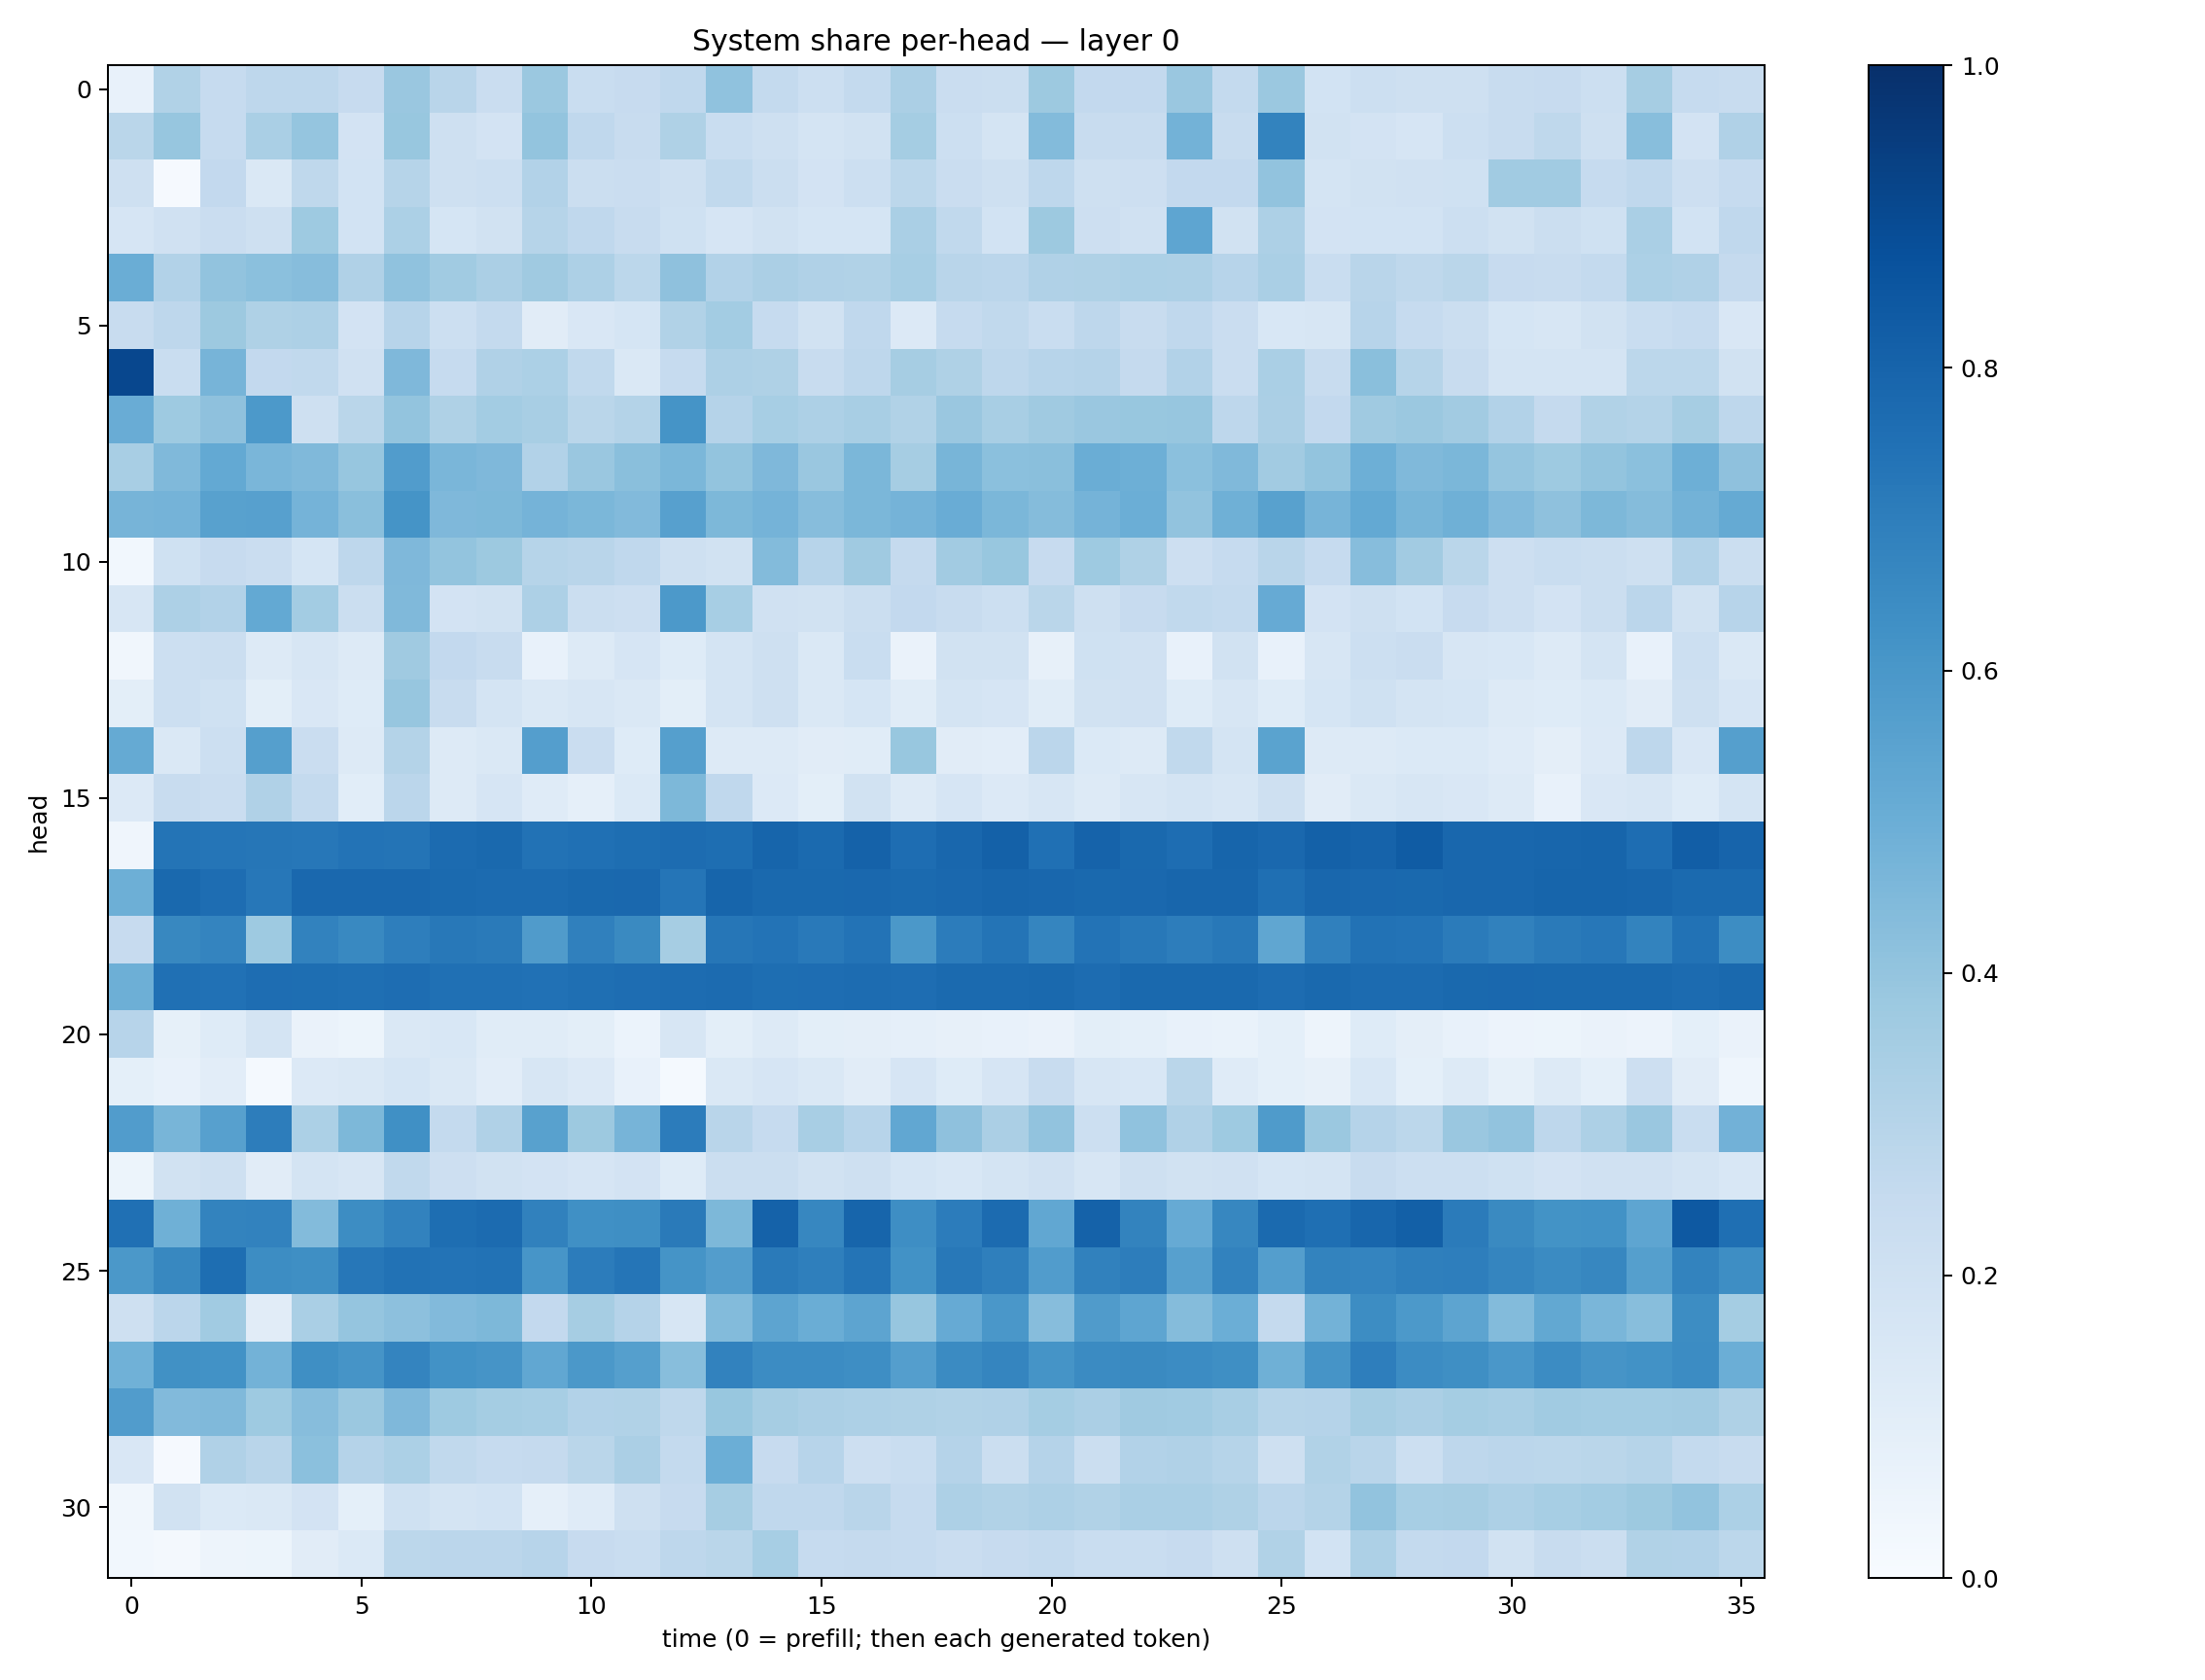

Values plotted in this chart, from the file beside it:
0.070787, 0.31253016, 0.2494834, 0.2746625, 0.27551576, 0.24320236, 0.3847723, 0.28986278, 0.2271979, 0.3818565, 0.23188525, 0.24491312, 0.2679624, 0.40775722, 0.2543346, 0.21823882, 0.25584373, 0.33208036, 0.22888894, 0.22587954, 0.37752825, 0.25860444, 0.26165098, 0.3857145
0.287, 0.391, 0.2468, 0.3361, 0.3966, 0.1797, 0.3876, 0.2052, 0.1804, 0.3992, 0.2683, 0.2358, 0.3213, 0.234, 0.2065, 0.1779, 0.191, 0.3539, 0.2158, 0.1768, 0.4383, 0.2375, 0.2385, 0.4766
0.21, 0.009151, 0.261, 0.1442, 0.2718, 0.1866, 0.2999, 0.2086, 0.2174, 0.311, 0.2245, 0.227, 0.2103, 0.2628, 0.2237, 0.1816, 0.2148, 0.2787, 0.2302, 0.2035, 0.2737, 0.2036, 0.2144, 0.2606
0.1678, 0.1961, 0.228, 0.204, 0.3727, 0.1857, 0.3289, 0.1718, 0.1894, 0.2996, 0.2671, 0.2354, 0.2012, 0.1666, 0.1876, 0.1705, 0.1691, 0.3371, 0.2627, 0.1838, 0.3776, 0.2135, 0.1985, 0.537
0.5013, 0.3122, 0.404, 0.4197, 0.433, 0.3164, 0.4099, 0.3642, 0.3333, 0.3696, 0.3274, 0.2788, 0.4125, 0.3119, 0.3354, 0.3187, 0.3127, 0.3443, 0.2894, 0.282, 0.3192, 0.3214, 0.3298, 0.3272
0.2365, 0.2764, 0.3767, 0.3214, 0.3266, 0.1808, 0.2963, 0.2173, 0.2555, 0.11, 0.1513, 0.1685, 0.3147, 0.3575, 0.2485, 0.191, 0.2661, 0.1357, 0.2488, 0.2652, 0.2312, 0.2737, 0.2356, 0.2674
0.9082, 0.2335, 0.4715, 0.2615, 0.2617, 0.1958, 0.4513, 0.2477, 0.3179, 0.3318, 0.2625, 0.1474, 0.2498, 0.3252, 0.3238, 0.2407, 0.2736, 0.3483, 0.3215, 0.2761, 0.2966, 0.3028, 0.2506, 0.31
0.506, 0.3719, 0.4129, 0.5906, 0.2064, 0.2874, 0.3991, 0.3206, 0.3556, 0.3421, 0.2866, 0.3051, 0.6159, 0.3045, 0.3452, 0.3273, 0.3436, 0.3135, 0.3846, 0.3408, 0.3688, 0.3862, 0.3902, 0.3923
0.3403, 0.4473, 0.5222, 0.4624, 0.4482, 0.3907, 0.5751, 0.4619, 0.4504, 0.3098, 0.3831, 0.424, 0.4599, 0.3999, 0.453, 0.3849, 0.46, 0.3496, 0.4672, 0.4188, 0.4253, 0.5033, 0.4927, 0.4187
0.4702, 0.4738, 0.5583, 0.5594, 0.473, 0.423, 0.6166, 0.4499, 0.4569, 0.4742, 0.4579, 0.4452, 0.5622, 0.4532, 0.4758, 0.4305, 0.458, 0.4744, 0.5051, 0.4585, 0.4345, 0.475, 0.4977, 0.4026
0.02972, 0.2029, 0.2456, 0.2272, 0.1716, 0.2768, 0.4531, 0.3991, 0.3756, 0.3001, 0.2898, 0.2667, 0.2101, 0.1947, 0.4392, 0.2967, 0.3679, 0.2514, 0.3625, 0.3873, 0.2427, 0.3737, 0.3231, 0.2146
0.1619, 0.3266, 0.3108, 0.5215, 0.3594, 0.2242, 0.4487, 0.1828, 0.1931, 0.328, 0.2244, 0.2126, 0.5914, 0.3456, 0.1977, 0.1893, 0.2212, 0.2585, 0.2345, 0.217, 0.2877, 0.208, 0.2429, 0.2652
0.0334, 0.2166, 0.226, 0.1283, 0.1621, 0.125, 0.3705, 0.2586, 0.2345, 0.07037, 0.1312, 0.1667, 0.1244, 0.1753, 0.2082, 0.1416, 0.2314, 0.06481, 0.1928, 0.1886, 0.07819, 0.2023, 0.1987, 0.07196
0.09857, 0.2156, 0.202, 0.09858, 0.1494, 0.1222, 0.3929, 0.2404, 0.1781, 0.143, 0.1597, 0.1445, 0.1007, 0.173, 0.2089, 0.1422, 0.171, 0.1168, 0.1731, 0.1676, 0.1153, 0.1939, 0.197, 0.1243
0.5171, 0.1416, 0.2185, 0.5643, 0.2292, 0.1313, 0.3078, 0.1312, 0.1451, 0.5693, 0.2302, 0.1236, 0.5642, 0.13, 0.1318, 0.1098, 0.115, 0.3885, 0.1096, 0.1034, 0.2835, 0.1393, 0.131, 0.2635
0.1334, 0.2369, 0.2299, 0.3189, 0.2542, 0.1057, 0.2842, 0.1325, 0.1645, 0.1183, 0.08646, 0.1375, 0.4563, 0.2679, 0.1362, 0.09781, 0.1907, 0.1278, 0.1656, 0.1366, 0.1619, 0.1258, 0.161, 0.1734
0.04111, 0.736, 0.7308, 0.7299, 0.7241, 0.7393, 0.735, 0.7713, 0.7784, 0.7458, 0.75, 0.7581, 0.7672, 0.7615, 0.7951, 0.7738, 0.806, 0.7627, 0.7867, 0.8123, 0.7518, 0.8036, 0.7802, 0.7631
0.4928, 0.7775, 0.7645, 0.724, 0.7842, 0.7826, 0.7843, 0.7759, 0.7732, 0.7716, 0.7797, 0.784, 0.7329, 0.7963, 0.7792, 0.7811, 0.7838, 0.7749, 0.7848, 0.7897, 0.7873, 0.7789, 0.785, 0.7927
0.246, 0.6617, 0.6745, 0.3725, 0.6802, 0.6582, 0.6955, 0.7212, 0.7134, 0.5816, 0.69, 0.653, 0.3494, 0.7294, 0.7387, 0.7159, 0.7394, 0.5946, 0.7069, 0.7348, 0.6702, 0.7401, 0.7204, 0.7019
0.4923, 0.753, 0.7494, 0.7651, 0.7581, 0.7548, 0.762, 0.7513, 0.7531, 0.7486, 0.7574, 0.7656, 0.7677, 0.7717, 0.7596, 0.7643, 0.767, 0.762, 0.7744, 0.7753, 0.7778, 0.7695, 0.778, 0.7798
0.2934, 0.08324, 0.1238, 0.177, 0.06629, 0.05233, 0.1418, 0.1549, 0.1138, 0.1141, 0.1013, 0.06183, 0.1637, 0.1015, 0.1315, 0.09835, 0.09429, 0.08748, 0.08039, 0.07799, 0.06419, 0.1004, 0.09302, 0.07387
0.09, 0.07353, 0.1036, 0.01413, 0.1337, 0.1441, 0.1683, 0.1441, 0.1025, 0.161, 0.1363, 0.07321, 0.01419, 0.1438, 0.1652, 0.1449, 0.1108, 0.1664, 0.1214, 0.1673, 0.2364, 0.1581, 0.1524, 0.2871
0.5758, 0.4669, 0.5614, 0.7016, 0.3309, 0.4569, 0.6324, 0.2544, 0.3184, 0.558, 0.377, 0.4696, 0.7057, 0.2898, 0.2498, 0.3426, 0.295, 0.5301, 0.4112, 0.3336, 0.4039, 0.2175, 0.4092, 0.318
0.05214, 0.1919, 0.2089, 0.1107, 0.1739, 0.1603, 0.263, 0.2115, 0.1949, 0.1828, 0.1676, 0.1826, 0.1242, 0.2247, 0.2253, 0.195, 0.2035, 0.1703, 0.1553, 0.1761, 0.1983, 0.1624, 0.2078, 0.1898
0.7524, 0.4885, 0.6776, 0.6798, 0.44, 0.6419, 0.6821, 0.7581, 0.7721, 0.6857, 0.6323, 0.6348, 0.7118, 0.4548, 0.805, 0.6654, 0.7939, 0.638, 0.7043, 0.7716, 0.5279, 0.8053, 0.6792, 0.5143
0.5947, 0.661, 0.7582, 0.6422, 0.6359, 0.7237, 0.7435, 0.7399, 0.7447, 0.6084, 0.7065, 0.7321, 0.6168, 0.5723, 0.7121, 0.6926, 0.7373, 0.6248, 0.7213, 0.6949, 0.5773, 0.6848, 0.703, 0.5612
0.2085, 0.2844, 0.3669, 0.112, 0.3379, 0.396, 0.4173, 0.4421, 0.4566, 0.2598, 0.3512, 0.3024, 0.1607, 0.4388, 0.5426, 0.5008, 0.5412, 0.3922, 0.5133, 0.5978, 0.4309, 0.5806, 0.5388, 0.436
0.4876, 0.6261, 0.6223, 0.4782, 0.6345, 0.6125, 0.6754, 0.6221, 0.612, 0.5279, 0.5938, 0.5634, 0.4272, 0.6797, 0.6462, 0.6448, 0.6398, 0.5701, 0.6514, 0.6707, 0.6151, 0.6509, 0.6527, 0.6452
0.5745, 0.4428, 0.4468, 0.3713, 0.4312, 0.3824, 0.4501, 0.3749, 0.353, 0.3457, 0.3119, 0.3135, 0.2716, 0.3899, 0.351, 0.3339, 0.3255, 0.3229, 0.3126, 0.3183, 0.3544, 0.3351, 0.3689, 0.3648
0.1519, 0.008677, 0.3182, 0.2893, 0.4181, 0.3022, 0.3303, 0.2627, 0.2478, 0.2525, 0.2853, 0.3324, 0.2575, 0.4965, 0.2446, 0.2935, 0.2132, 0.2317, 0.3023, 0.2261, 0.3015, 0.2209, 0.3125, 0.3175
0.03184, 0.1914, 0.1381, 0.1447, 0.1801, 0.09208, 0.2015, 0.1744, 0.1866, 0.08691, 0.1176, 0.2049, 0.2453, 0.3503, 0.2661, 0.2674, 0.2906, 0.2482, 0.328, 0.316, 0.3251, 0.3161, 0.3373, 0.3376
0.03043, 0.01948, 0.04726, 0.05128, 0.1129, 0.1404, 0.278, 0.284, 0.2823, 0.2933, 0.2459, 0.2315, 0.276, 0.2866, 0.3441, 0.2473, 0.2538, 0.2481, 0.2301, 0.2441, 0.2575, 0.2334, 0.2308, 0.2438
